The GitHub repository davydon22/CashewNet-An-Ensemble-Deep-Learning-Framework contains a labelled image folder "cashew_leaf_dataset" with 4 categories: anthracnose, healthy, leaf miner, red rust. Examples follow, each with its label.

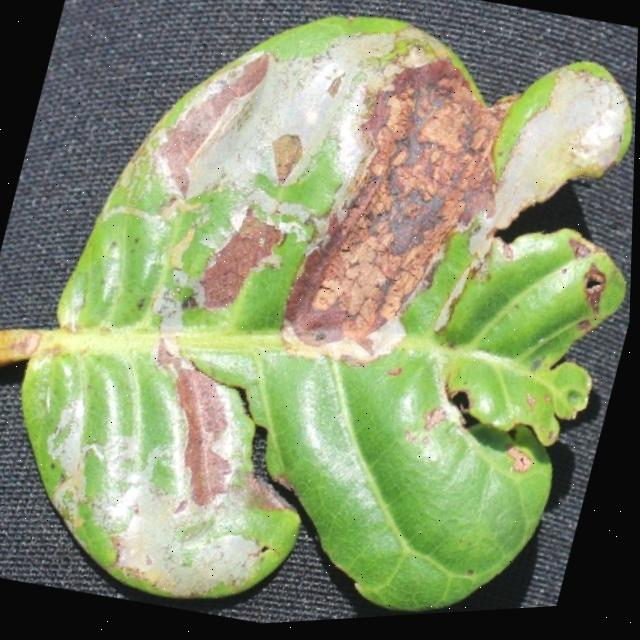
Label: leaf miner

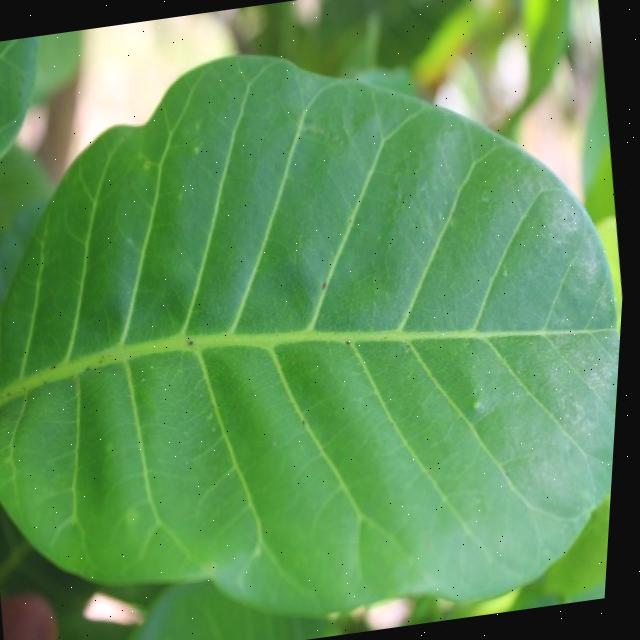
Label: anthracnose

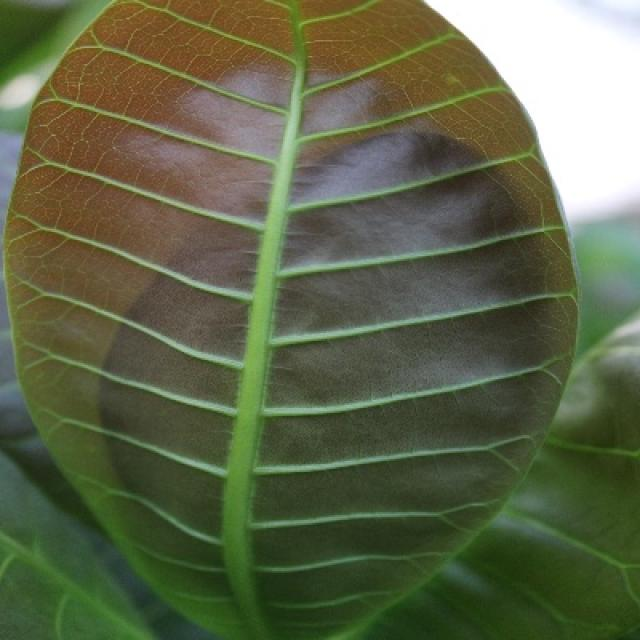
Label: healthy

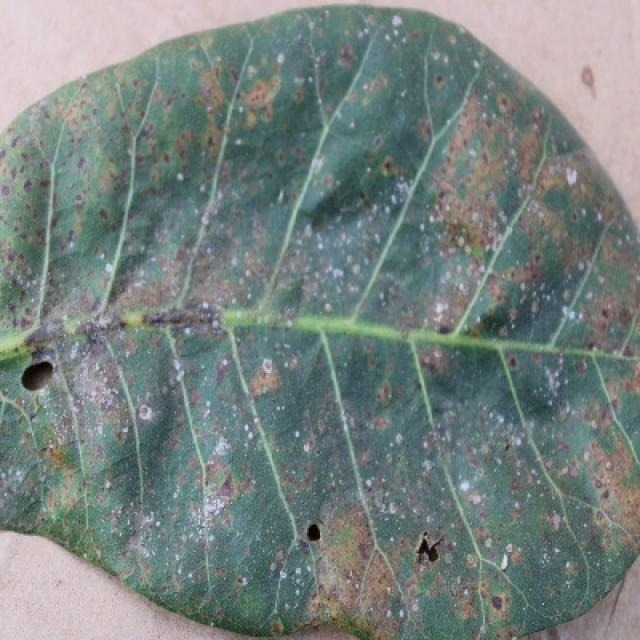
Label: red rust

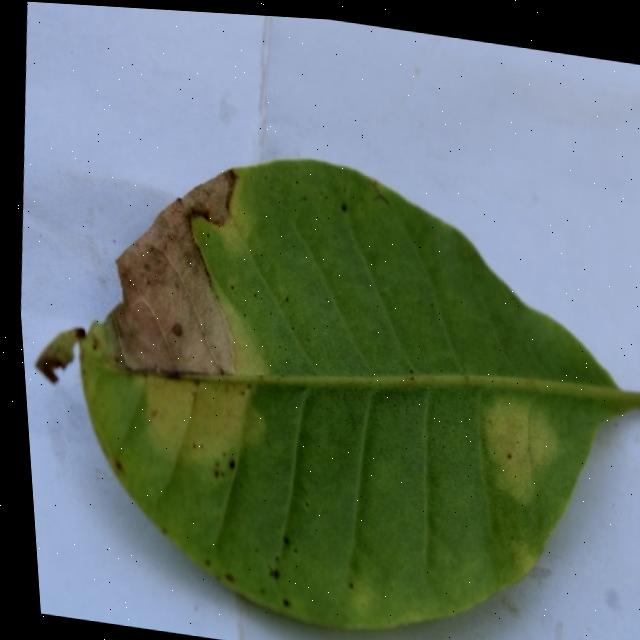
Label: anthracnose

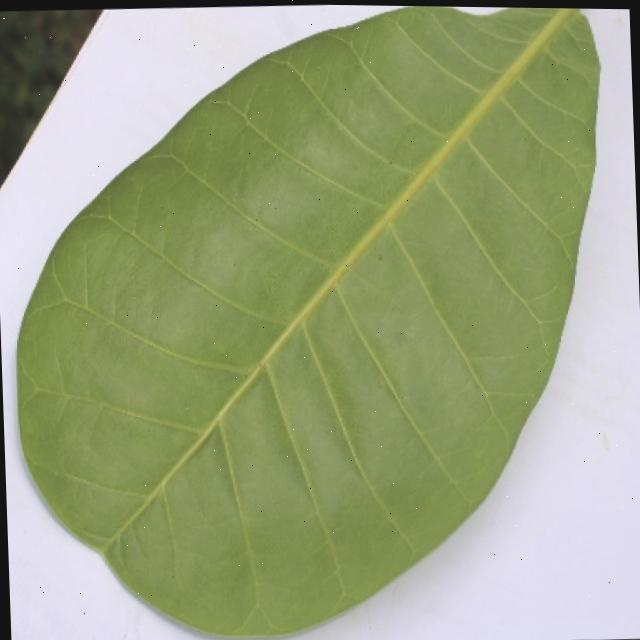
Label: healthy
